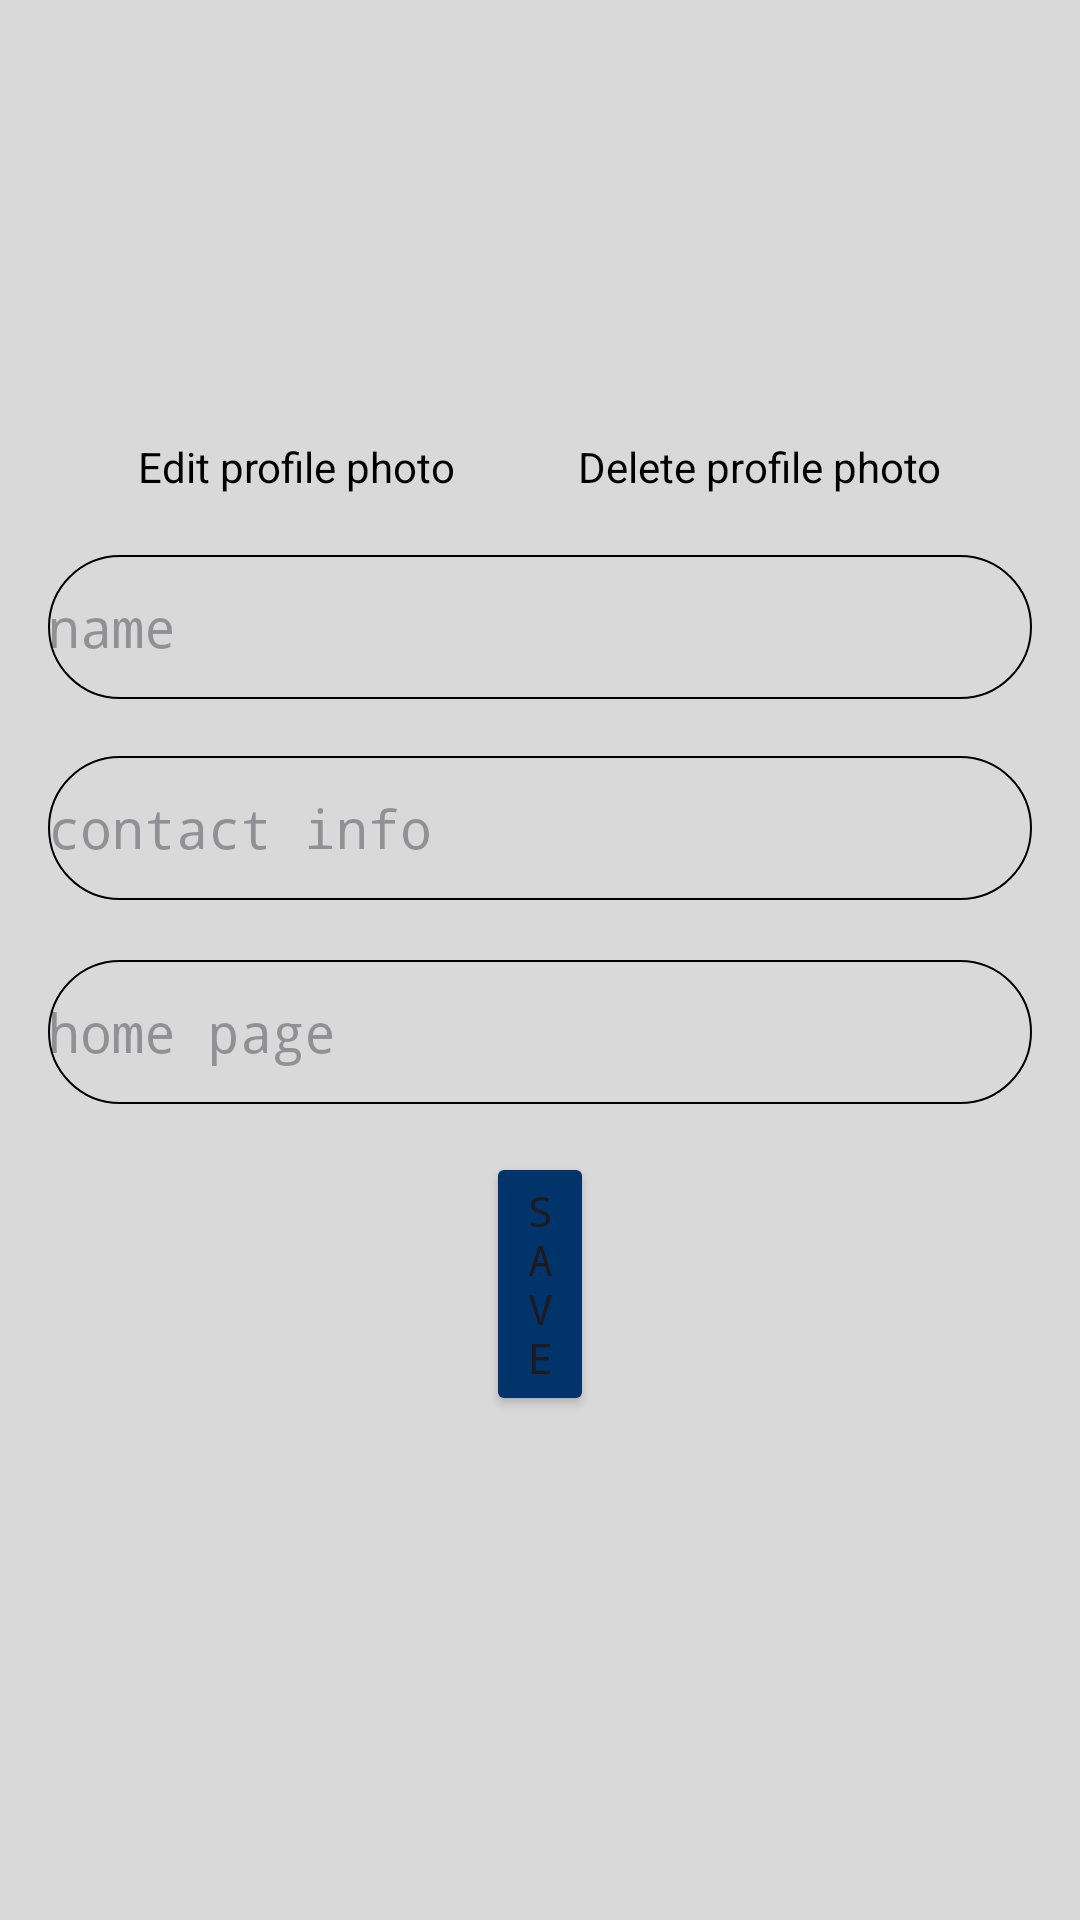

Layout XML and referenced resources for this Android screen:
<!-- AndroidManifest.xml: application theme Theme.Elevent -->
<!-- res/layout/fragment_edit_profile.xml -->
<?xml version="1.0" encoding="utf-8"?>
<FrameLayout
    xmlns:android="http://schemas.android.com/apk/res/android"
    xmlns:tools="http://schemas.android.com/tools"
    android:layout_width="match_parent"
    android:layout_height="match_parent"
    android:background="@color/item_grey"
    tools:context=".EditProfileFragment">

    <ScrollView
        android:layout_width="match_parent"
        android:layout_height="match_parent"
        android:background="@color/item_grey">

        <RelativeLayout
            android:layout_width="match_parent"
            android:layout_height="wrap_content"
            android:orientation="vertical"
            android:padding="16dp">

            <ImageView
                android:id="@+id/edit_profile_image"
                android:layout_width="120dp"
                android:layout_height="120dp"
                android:layout_centerHorizontal="true"
                android:layout_gravity="center_horizontal" />

            <TextView
                android:id="@+id/edit_profile_photo_text"
                android:layout_width="wrap_content"
                android:layout_height="31dp"
                android:layout_below="@id/edit_profile_image"
                android:layout_alignParentStart="true"
                android:layout_marginStart="30dp"
                android:layout_marginTop="10dp"
                android:clickable="true"
                android:focusable="true"
                android:text="Edit profile photo"
                android:textColor="@color/black" />
            <TextView
                android:id="@+id/delete_profile_photo_text"
                android:layout_width="wrap_content"
                android:layout_height="31dp"
                android:text="Delete profile photo"
                android:layout_below="@id/edit_profile_image"
                android:textColor="@color/black"
                android:layout_alignParentEnd="true"
                android:layout_marginTop="10dp"
                android:layout_marginEnd="30dp"
                android:clickable="true"
                android:focusable="true"/>

            <EditText
                android:id="@+id/edit_profile_name"
                android:layout_width="match_parent"
                android:layout_height="wrap_content"
                android:layout_below="@+id/edit_profile_image"
                android:layout_marginTop="49dp"
                android:background="@drawable/rounded_corner"
                android:fontFamily="monospace"
                android:hint="@string/name"
                android:inputType="textPersonName"
                android:minHeight="48dp"
                android:textColor="@color/background_blue" />

            <EditText
                android:id="@+id/edit_profile_homepage"
                android:layout_width="match_parent"
                android:layout_height="wrap_content"
                android:layout_below="@+id/edit_profile_contact"
                android:layout_marginTop="20dp"
                android:background="@drawable/rounded_corner"
                android:fontFamily="monospace"
                android:hint="@string/home_page"
                android:inputType="textWebEmailAddress"
                android:minHeight="48dp"
                android:textColor="@color/background_blue" />

            <EditText
                android:id="@+id/edit_profile_contact"
                android:layout_width="match_parent"
                android:layout_height="wrap_content"
                android:layout_below="@+id/edit_profile_name"
                android:layout_marginTop="19dp"
                android:background="@drawable/rounded_corner"
                android:fontFamily="monospace"
                android:hint="@string/contact"
                android:inputType="text"
                android:minHeight="48dp"
                android:textColor="@color/background_blue" />

            <Button
                android:id="@+id/save_edited_profile_button"
                android:layout_width="135dp"
                android:layout_height="wrap_content"
                android:layout_below="@+id/edit_profile_contact"
                android:layout_alignParentStart="true"
                android:layout_alignParentEnd="true"
                android:layout_gravity="center_horizontal"
                android:layout_marginStart="146dp"
                android:layout_marginTop="84dp"
                android:layout_marginEnd="146dp"
                android:backgroundTint="@color/primary_blue"
                android:fontFamily="monospace"
                android:text="@string/save" />

        </RelativeLayout>
    </ScrollView>

</FrameLayout>
<!-- resources referenced by this layout -->
<resources>
  <color name="background_blue">#001F3F</color>
  <color name="black">#FF000000</color>
  <color name="item_grey">#D9D9D9</color>
  <color name="primary_blue">#00346A</color>
  <!-- drawable rounded_corner (drawable) -->
  <?xml version="1.0" encoding="utf-8"?>
  <shape xmlns:android="http://schemas.android.com/apk/res/android">
      <corners android:radius="30dp" />
      <solid android:color="@color/item_grey" />
      <stroke android:width="0.5dp"/>
  </shape>
  <string name="contact">contact info</string>
  <string name="home_page">home page</string>
  <string name="name">name</string>
  <string name="save">save</string>
  <style name="Theme.Elevent" parent="Base.Theme.Elevent" />
  <style name="Base.Theme.Elevent" parent="Theme.Material3.DayNight.NoActionBar">
          
          
          <item name="android:navigationBarColor">#00346A</item>
          <item name="android:statusBarColor">#00346A</item>
      </style>
</resources>
